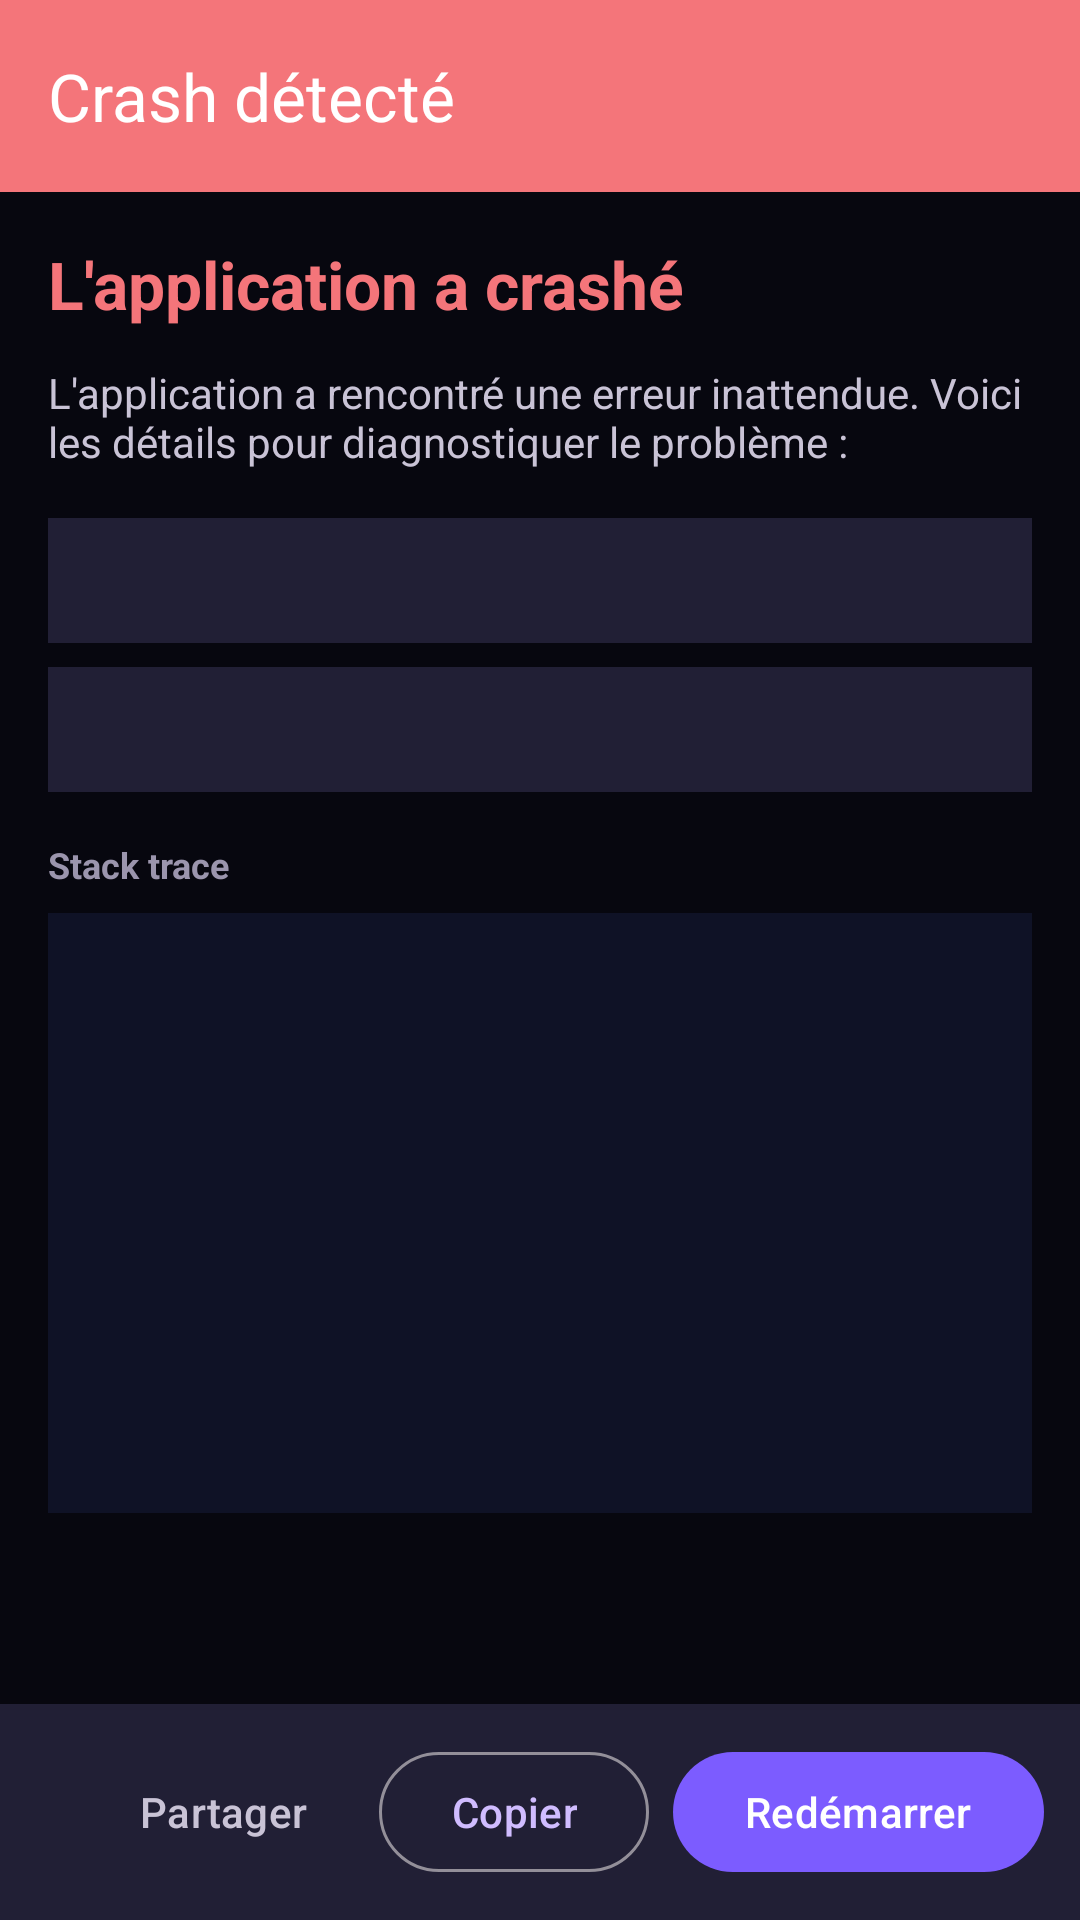

Layout XML and referenced resources for this Android screen:
<!-- AndroidManifest.xml: activity theme Theme.LayoutEditor.Crash -->
<!-- res/layout/activity_crash.xml -->
<?xml version="1.0" encoding="utf-8"?>
<LinearLayout xmlns:android="http://schemas.android.com/apk/res/android"
    xmlns:app="http://schemas.android.com/apk/res-auto"
    android:layout_width="match_parent"
    android:layout_height="match_parent"
    android:orientation="vertical"
    android:background="@color/editor_bg"
    android:fitsSystemWindows="true">

    
    <com.google.android.material.appbar.MaterialToolbar
        android:layout_width="match_parent"
        android:layout_height="?attr/actionBarSize"
        android:background="@color/editor_error"
        app:title="Crash détecté"
        app:titleTextColor="@color/editor_white"
        app:navigationIcon="@null" />

    <ScrollView
        android:layout_width="match_parent"
        android:layout_height="0dp"
        android:layout_weight="1">

        <LinearLayout
            android:layout_width="match_parent"
            android:layout_height="wrap_content"
            android:orientation="vertical"
            android:padding="16dp">

            
            <TextView
                android:layout_width="match_parent"
                android:layout_height="wrap_content"
                android:text="L'application a crashé"
                android:textSize="22sp"
                android:textStyle="bold"
                android:textColor="@color/editor_error"
                android:layout_marginBottom="12dp" />

            
            <TextView
                android:layout_width="match_parent"
                android:layout_height="wrap_content"
                android:text="L'application a rencontré une erreur inattendue. Voici les détails pour diagnostiquer le problème :"
                android:textSize="14sp"
                android:textColor="@color/editor_on_surface_2"
                android:layout_marginBottom="16dp" />

            
            <TextView
                android:id="@+id/exceptionClass"
                android:layout_width="match_parent"
                android:layout_height="wrap_content"
                android:textSize="13sp"
                android:textColor="@color/editor_on_surface"
                android:fontFamily="monospace"
                android:background="@color/editor_surface"
                android:padding="12dp"
                android:layout_marginBottom="8dp" />

            
            <TextView
                android:id="@+id/exceptionMessage"
                android:layout_width="match_parent"
                android:layout_height="wrap_content"
                android:textSize="13sp"
                android:textColor="@color/editor_on_surface"
                android:fontFamily="monospace"
                android:background="@color/editor_surface"
                android:padding="12dp"
                android:layout_marginBottom="16dp" />

            
            <TextView
                android:layout_width="match_parent"
                android:layout_height="wrap_content"
                android:text="Stack trace"
                android:textSize="12sp"
                android:textStyle="bold"
                android:textColor="@color/editor_on_surface_3"
                android:layout_marginBottom="8dp" />

            
            <TextView
                android:id="@+id/stackTraceText"
                android:layout_width="match_parent"
                android:layout_height="wrap_content"
                android:textSize="11sp"
                android:textColor="@color/editor_code_text"
                android:fontFamily="monospace"
                android:background="@color/editor_code_bg"
                android:padding="12dp"
                android:minHeight="200dp"
                android:maxHeight="400dp"
                android:scrollbars="vertical"
                android:textIsSelectable="true" />

        </LinearLayout>
    </ScrollView>

    
    <LinearLayout
        android:layout_width="match_parent"
        android:layout_height="wrap_content"
        android:orientation="horizontal"
        android:padding="12dp"
        android:background="@color/editor_surface"
        android:gravity="end">

        <com.google.android.material.button.MaterialButton
            android:id="@+id/btnShare"
            style="@style/Widget.Material3.Button.TextButton"
            android:layout_width="wrap_content"
            android:layout_height="wrap_content"
            android:text="Partager"
            android:textColor="@color/editor_on_surface_2"
            android:layout_marginEnd="8dp" />

        <com.google.android.material.button.MaterialButton
            android:id="@+id/btnCopy"
            style="@style/Widget.Material3.Button.OutlinedButton"
            android:layout_width="wrap_content"
            android:layout_height="wrap_content"
            android:text="Copier"
            android:textColor="@color/editor_primary_light"
            android:layout_marginEnd="8dp" />

        <com.google.android.material.button.MaterialButton
            android:id="@+id/btnRestart"
            android:layout_width="wrap_content"
            android:layout_height="wrap_content"
            android:text="Redémarrer"
            app:backgroundTint="@color/editor_primary_bright"
            app:tint="@color/editor_white" />
    </LinearLayout>
</LinearLayout>
<!-- resources referenced by this layout -->
<resources>
  <color name="editor_bg">#FF07070F</color>
  <color name="editor_code_bg">#FF0F1226</color>
  <color name="editor_code_text">#FFE6E6F0</color>
  <color name="editor_error">#FFF4757A</color>
  <color name="editor_on_surface">#FFE7E1EC</color>
  <color name="editor_on_surface_2">#FFC9C3D6</color>
  <color name="editor_on_surface_3">#FF9B95AD</color>
  <color name="editor_primary_bright">#FF7C5CFF</color>
  <color name="editor_primary_light">#FFD0BCFF</color>
  <color name="editor_surface">#FF211F35</color>
  <color name="editor_white">#FFFFFFFF</color>
  <style name="Theme.LayoutEditor.Crash" parent="Theme.Material3.Dark.NoActionBar">
          <item name="colorPrimary">@color/editor_error</item>
          <item name="colorOnPrimary">@color/editor_white</item>
          <item name="colorSurface">@color/editor_surface</item>
          <item name="colorOnSurface">@color/editor_on_surface</item>
          <item name="android:statusBarColor">@color/editor_error</item>
          <item name="android:navigationBarColor">@color/editor_surface</item>
          <item name="android:windowBackground">@color/editor_bg</item>
      </style>
</resources>
